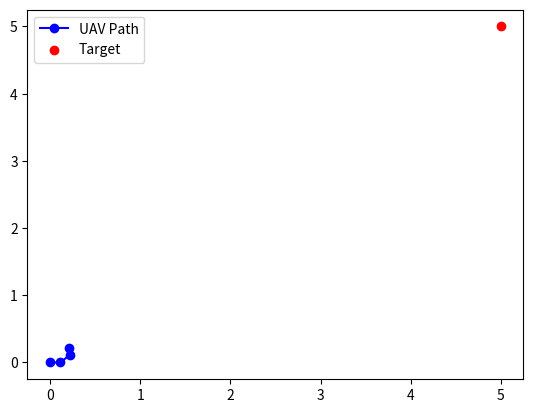

Write Python code to recreate this figure.
import numpy as np
from scipy.optimize import minimize
import matplotlib.pyplot as plt

class PIDController:
    """PID CONTROLLER"""
    def __init__(self, kp, ki, kd):
        self.kp, self.ki, self.kd = kp, ki, kd
        self.previous_error = 0
        self.integral = 0

    def control(self, target, current):
        error = target - current
        self.integral += error
        derivative = error - self.previous_error
        self.previous_error = error
        return self.kp * error + self.ki * self.integral + self.kd * derivative

# Define the electric field (example)
def electric_field(target, position):
    """Compute the electric field at a position due to a target."""
    return (target - position) / np.linalg.norm(target - position)**3

# Compute flux through a surface
def compute_flux(UAV_positions, target):
    """Calculate flux through the surface defined by UAV positions."""
    flux = 0
    for i in range(len(UAV_positions) - 1):
        v1 = UAV_positions[i+1] - UAV_positions[i]
        v2 = target - UAV_positions[i]
        area = 0.5 * np.linalg.norm(np.cross(v1, v2))  # Approximation
        normal = np.cross(v1, v2) / np.linalg.norm(np.cross(v1, v2))
        E = electric_field(target, UAV_positions[i])
        flux += np.dot(E, normal) * area
    return flux



def flux_minimization(UAV_positions, target):
    """Minimize the flux through the UAV formation."""
    def objective(positions):
        positions = positions.reshape(-1, 3)
        return -compute_flux(positions, target)  # Negative for minimization
    
    constraints = []  # Add distance and formation constraints here
    result = minimize(objective, UAV_positions.flatten(), constraints=constraints)
    return result.x.reshape(-1, 3)

def compute_follower_paths(leader_positions, formation):
    """Compute follower paths based on leader positions and formation geometry."""
    # Example: derive follower positions based on relative offsets
    offsets = np.array([[0, 1, 0], [-1, 0, 0], [0, -1, 0], [1, 0, 0]])
    followers = [leader_positions[0] + offset for offset in offsets]
    return np.array(followers)

def time_optimal_parameterization(path, max_velocity=10, max_acceleration=5):
    """Re-parameterize the path to meet velocity and acceleration constraints."""
    # Simplistic example; use TOPPRA library for advanced usage
    time_stamps = [0]
    for i in range(1, len(path)):
        distance = np.linalg.norm(path[i] - path[i-1])
        time_stamps.append(time_stamps[-1] + distance / max_velocity)
    return time_stamps

def simulate_uav_motion(path, pid, dt=0.1):
    positions = [path[0]]
    for target in path[1:]:
        current = positions[-1]
        control_signal = pid.control(target, current)
        next_position = current + control_signal * dt
        positions.append(next_position)
    return positions



def plot_formation(positions, target):
    """Visualize UAV formation and target."""
    positions = np.array(positions)
    plt.plot(positions[:, 0], positions[:, 1], 'bo-', label='UAV Path')
    plt.scatter(target[0], target[1], color='red', label='Target')
    plt.legend()
    plt.show()



UAV_positions = np.array([[0, 0, 0], [1, 0, 0], [1, 1, 0], [0, 1, 0]])
target = np.array([5, 5, 5])


optimized_positions = flux_minimization(UAV_positions, target)

pid = PIDController(1, 0.1, 0.05)
path = simulate_uav_motion(optimized_positions, pid)
plot_formation(path, target)
